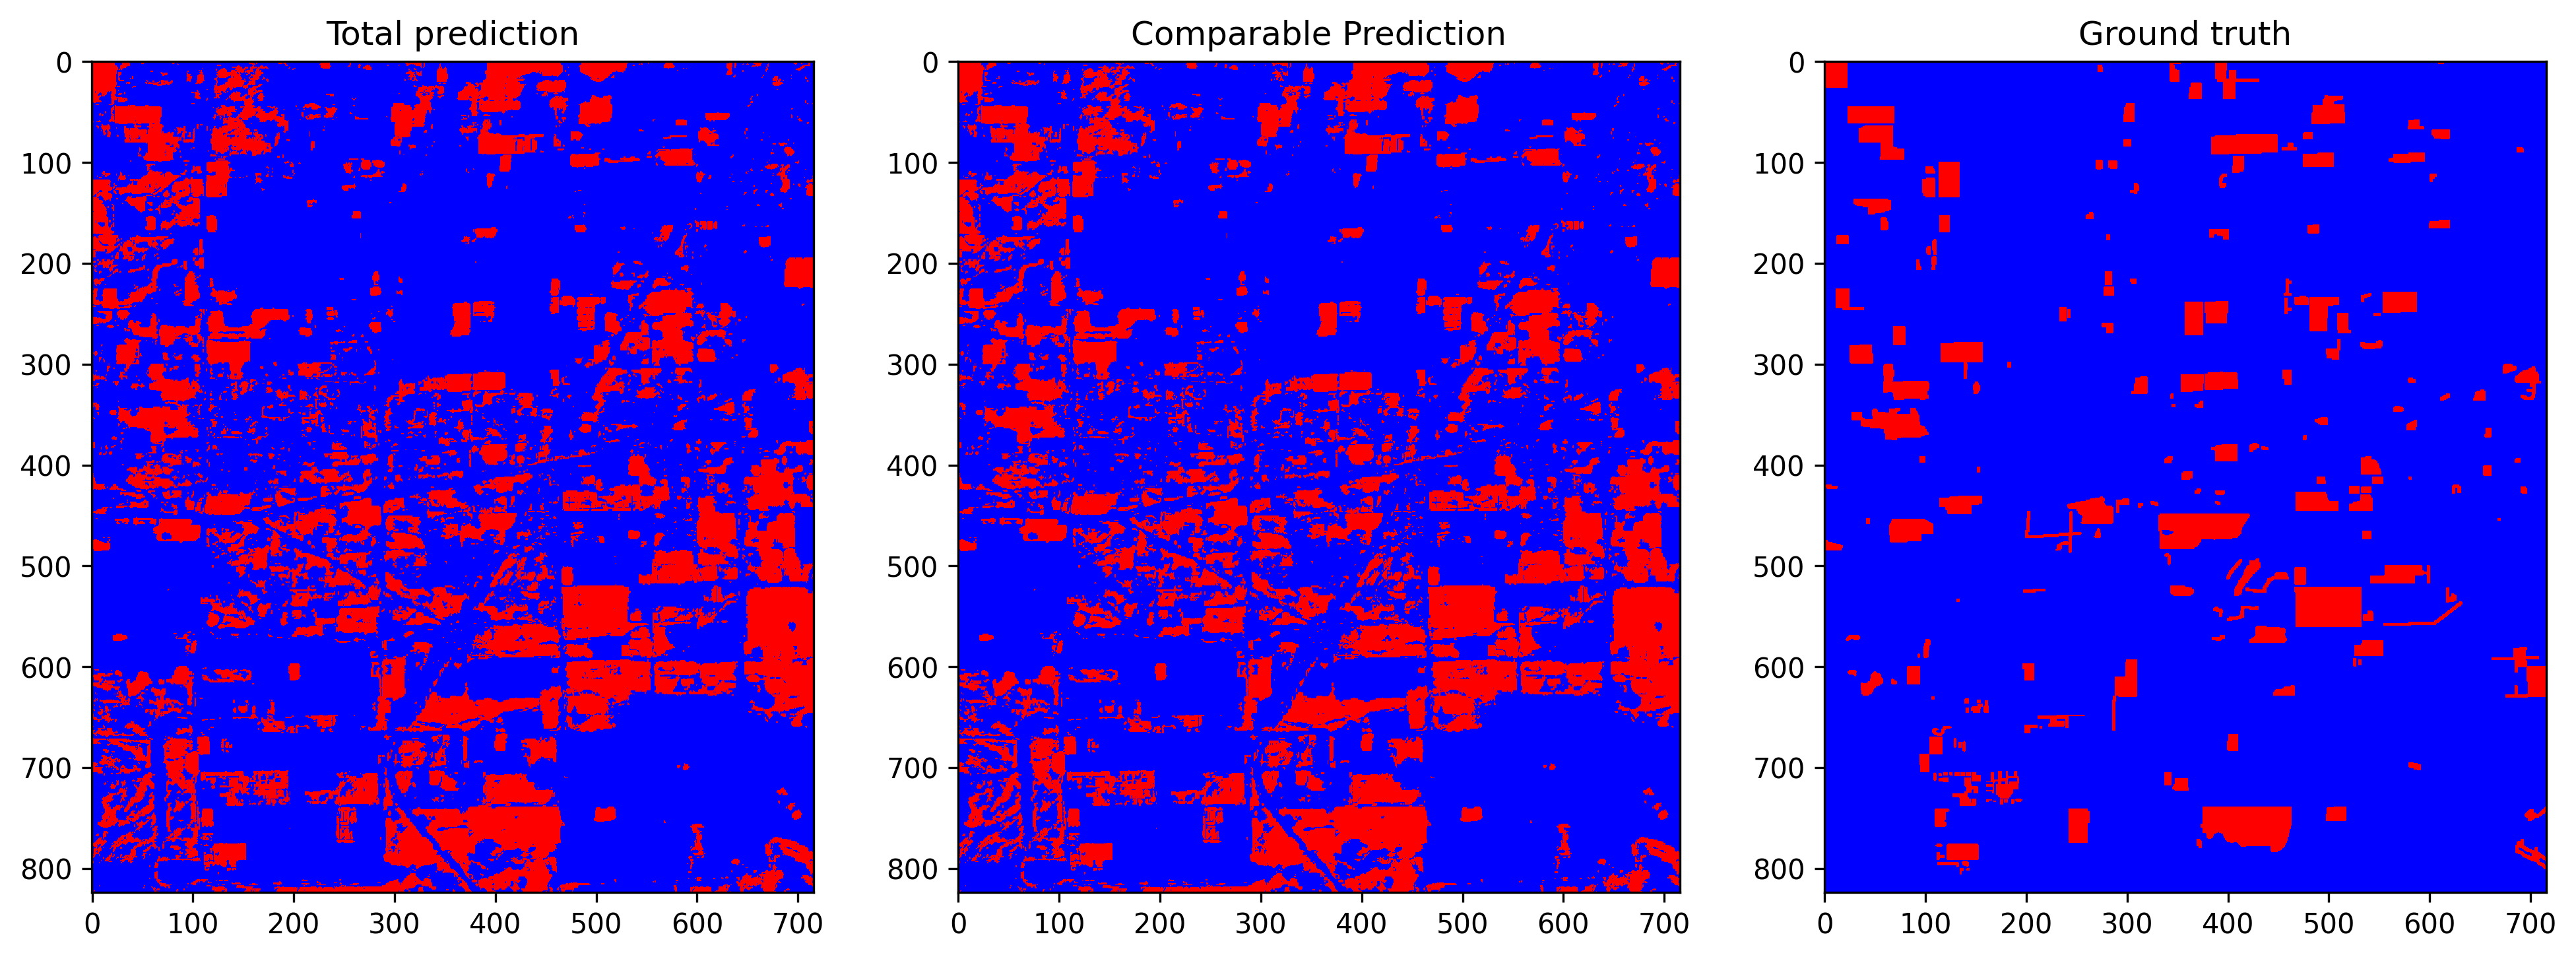

The data file committed next to this chart (first rows):
total_examples, threshold, overall_accuracy, false_positives_num, false_negatives_num, true_negatives_num, true_positives_num, prediction_time, overall_accuracy_correction, false_positives_num_correction, false_negatives_num_correction, true_negatives_num_correction, true_positives_num_correction, correction_time, pseudo_qty, real_qty, extraction_time, ft_epochs, ft_time, ft_loss, ft_val_loss, ft_val_acc, pseudo_acc, pseudo_acc_corrected
589984, 0.3001, 0.8099, 105294, 6866, 439420, 38404, 16.24, 0.8231, 97107, 7260, 447607, 38010, 4.609, no pseudo labels, 5.0%, 0.08991, 76, 26.2, 0.04582, 0.04525, 0.9349, 0.7824, 0.7966
